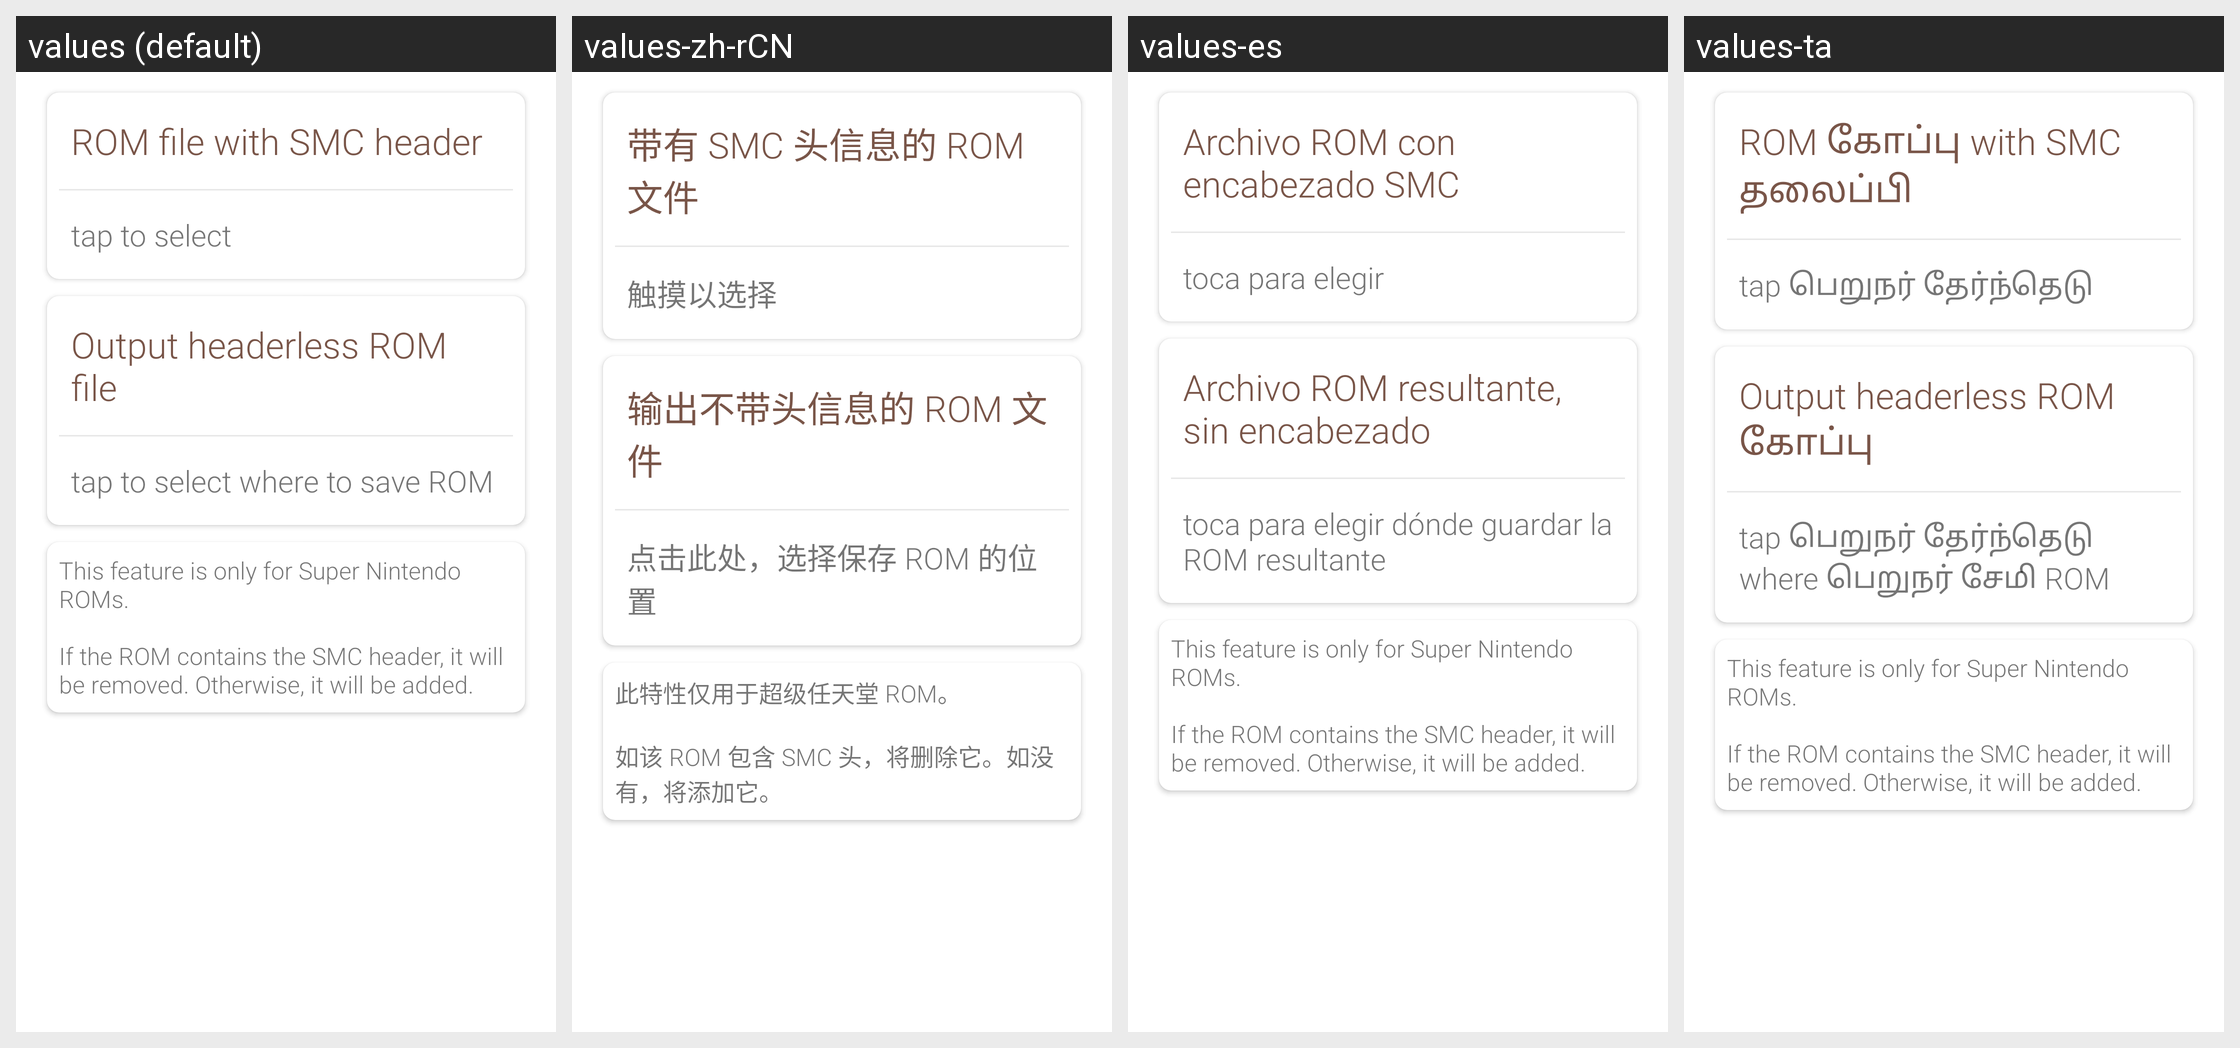

The same Android screen rendered under several of its app's locales, left to right. List the strings drawn on it with the default value and each locale's translation.
Android screen res/layout/snes_smc_header_fragment.xml rendered under 4 locales, left to right: values (default), values-zh-rCN, values-es, values-ta. Device: Nexus 5 (rendered at 1080×1920; each locale shown at half size, 540×960, under a caption strip naming it); theme AppTheme.NoActionBar.
Other locales in the repository, not shown: values-ar, values-ckb, values-de, values-eo, values-fr, values-he, values-id, values-it, values-ja, values-ko, values-lt, values-ms, values-nb-rNO, values-pl, values-pt, values-pt-rBR, values-ru, values-tr, values-uk, values-ur, values-vi.
Strings drawn on this screen, with the default value and each locale's value (text and hints the layout hard-codes, and strings that could not be matched under every locale, appear in the picture but are not listed):

main_activity_rom_with_smc_file
  values: ROM file with SMC header
  values-zh-rCN: 带有 SMC 头信息的 ROM 文件
  values-es: Archivo ROM con encabezado SMC
  values-ta: ROM கோப்பு with SMC தலைப்பி

main_activity_tap_to_select
  values: tap to select
  values-zh-rCN: 触摸以选择
  values-es: toca para elegir
  values-ta: tap பெறுநர் தேர்ந்தெடு

main_activity_rom_without_smc_file
  values: Output headerless ROM file
  values-zh-rCN: 输出不带头信息的 ROM 文件
  values-es: Archivo ROM resultante, sin encabezado
  values-ta: Output headerless ROM கோப்பு

main_activity_tap_to_select_where_to_save_rom
  values: tap to select where to save ROM
  values-zh-rCN: 点击此处，选择保存 ROM 的位置
  values-es: toca para elegir dónde guardar la ROM resultante
  values-ta: tap பெறுநர் தேர்ந்தெடு where பெறுநர் சேமி ROM

snes_smc_header_help
  values: This feature is only for Super Nintendo ROMs.
      
      If the ROM contains the SMC header, it will be removed. Otherwise, it will be added.
  values-zh-rCN: 此特性仅用于超级任天堂 ROM。
      
      如该 ROM 包含 SMC 头，将删除它。如没有，将添加它。
  values-es: This feature is only for Super Nintendo ROMs.
      
      If the ROM contains the SMC header, it will be removed. Otherwise, it will be added.  [not translated; the default value is used]
  values-ta: This feature is only for Super Nintendo ROMs.
      
      If the ROM contains the SMC header, it will be removed. Otherwise, it will be added.  [not translated; the default value is used]
